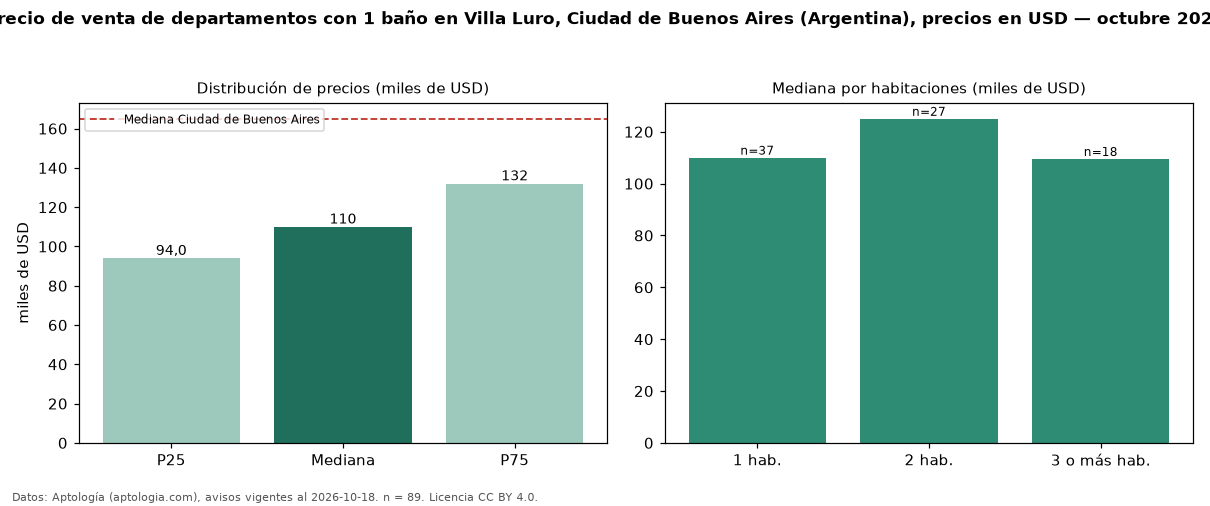

The table this chart was drawn from, first rows:
seccion, metrica, valor, moneda, n
filtro, ban1, con 1 baño, , 89
precio, p25, 94000, USD, 89
precio, mediana, 110000, USD, 89
precio, p75, 132000, USD, 89
precio, minimo, 62000, USD, 89
precio, maximo, 330000, USD, 89
m2, mediana_precio_m2, 2222, USD, 88
m2, area_mediana_m2, 52.5, m2, 88
banos, mediana_banos, 1.0, , 
habitaciones, 1, 110000, USD, 37
habitaciones, 2, 125000, USD, 27
habitaciones, 3+, 109500, USD, 18
ciudad, mediana_ciudad_referencia, 165000, USD, 
ciudad, mediana_m2_ciudad, 2558, USD, 
fuente, fecha_datos, 2026-10-18, , 
fuente, atribucion, https://www.aptologia.com/ar, , 
fuente, licencia, CC BY 4.0, , 
